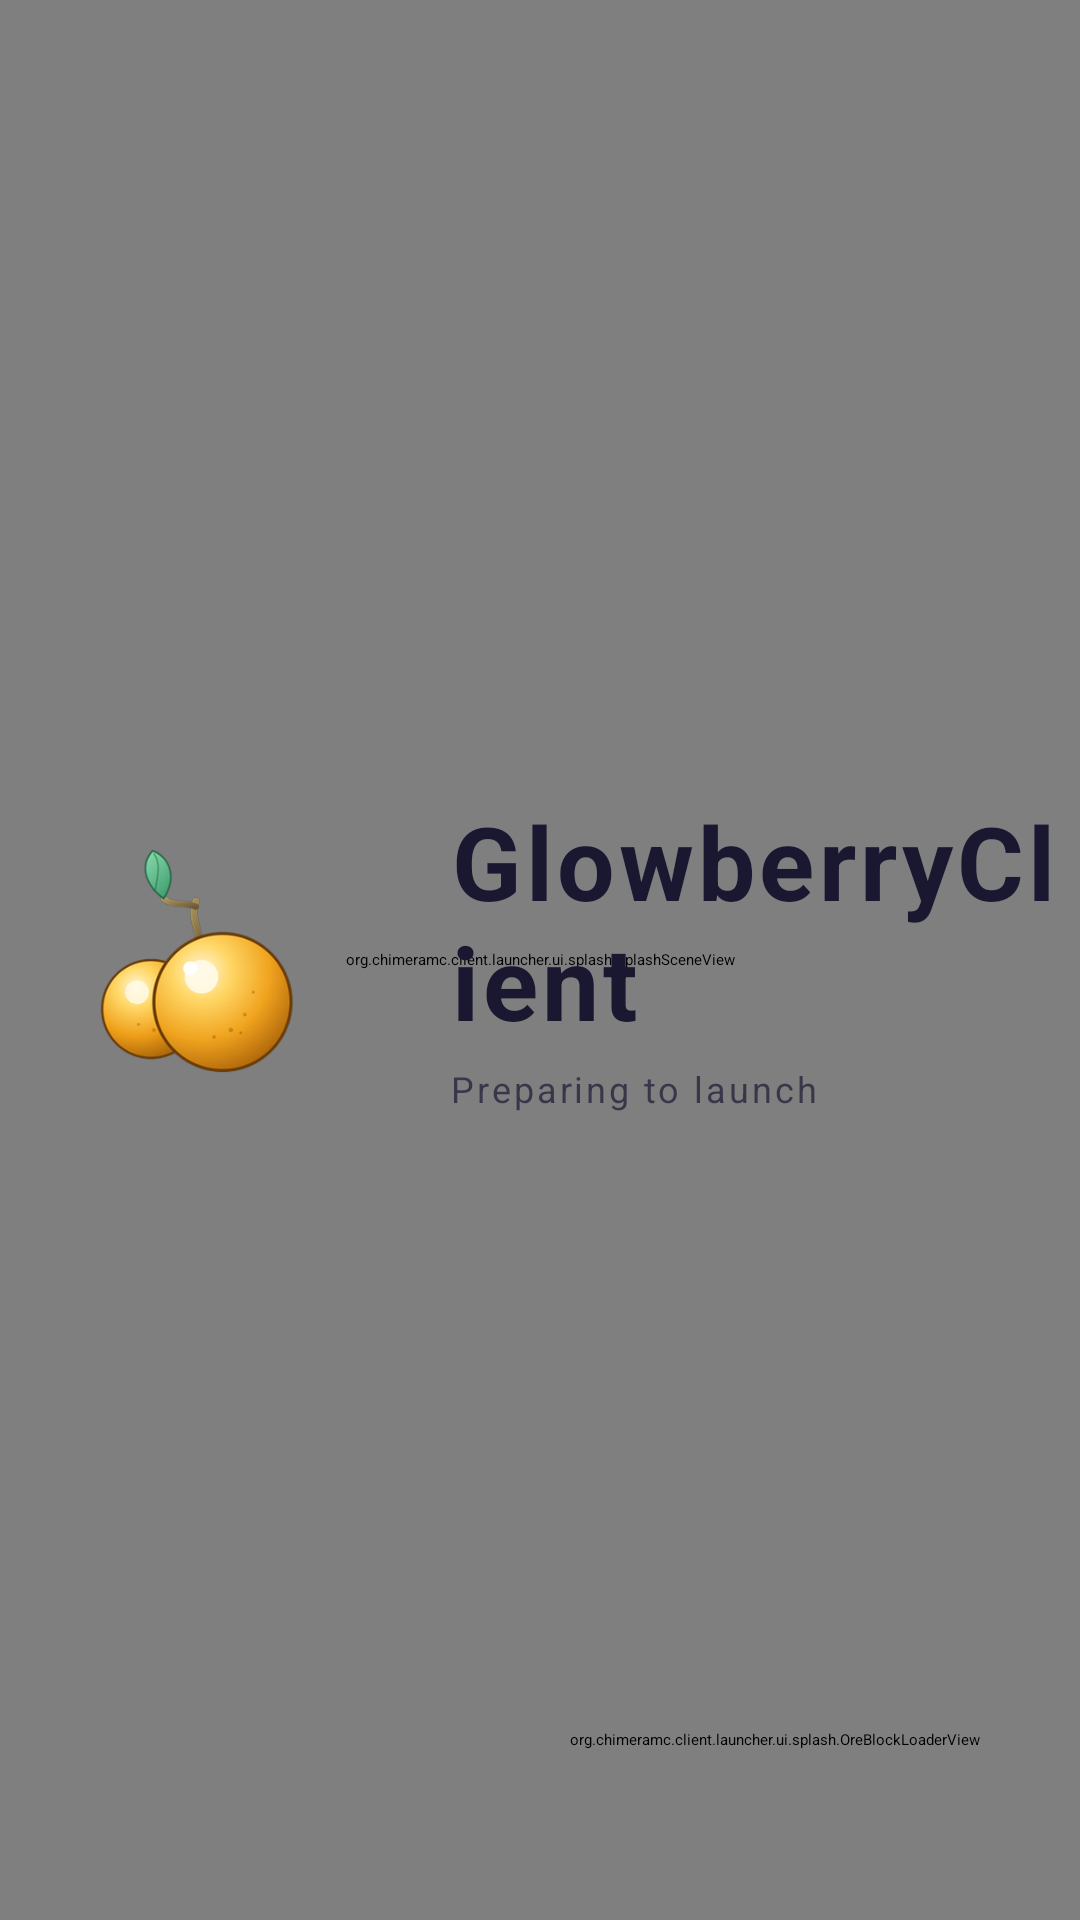

Reconstruct the res/layout file that produces this screen, plus the resources it refers to.
<!-- AndroidManifest.xml: application theme Base.Theme.FullScreen -->
<!-- res/layout/activity_splash.xml -->
<?xml version="1.0" encoding="utf-8"?>
<FrameLayout xmlns:android="http://schemas.android.com/apk/res/android"
    xmlns:app="http://schemas.android.com/apk/res-auto"
    xmlns:tools="http://schemas.android.com/tools"
    android:id="@+id/splash_root"
    android:layout_width="match_parent"
    android:layout_height="match_parent"
    android:background="@color/background"
    tools:context=".launcher.ui.activities.SplashActivity">

    
    <org.chimeramc.client.launcher.ui.splash.SplashSceneView
        android:id="@+id/splash_scene"
        android:layout_width="match_parent"
        android:layout_height="match_parent" />

    <LinearLayout
        android:id="@+id/splash_lockup"
        android:layout_width="wrap_content"
        android:layout_height="wrap_content"
        android:layout_gravity="center"
        android:gravity="center_vertical"
        android:orientation="horizontal">

        <FrameLayout
            android:layout_width="wrap_content"
            android:layout_height="wrap_content"
            android:gravity="center">

            <View
                android:id="@+id/logoGlow"
                android:layout_width="132dp"
                android:layout_height="132dp"
                android:background="@drawable/bg_logo_glow" />

            <ImageView
                android:id="@+id/imgLeaf"
                android:layout_width="84dp"
                android:layout_height="84dp"
                android:layout_gravity="center"
                android:contentDescription="@string/splash_logo_desc"
                android:src="@drawable/ic_glowberry_logo" />
        </FrameLayout>

        <LinearLayout
            android:id="@+id/splash_wordmark_group"
            android:layout_width="wrap_content"
            android:layout_height="wrap_content"
            android:layout_marginStart="18dp"
            android:orientation="vertical">

            <TextView
                android:id="@+id/tvAppName"
                android:layout_width="wrap_content"
                android:layout_height="wrap_content"
                android:includeFontPadding="false"
                android:letterSpacing="0.04"
                android:text="@string/app_name"
                android:textColor="@color/on_background"
                android:textSize="34sp"
                android:textStyle="bold" />

            <TextView
                android:id="@+id/tvPreparing"
                android:layout_width="wrap_content"
                android:layout_height="wrap_content"
                android:layout_marginTop="6dp"
                android:alpha="0.7"
                android:letterSpacing="0.08"
                android:text="@string/preparing_to_launch"
                android:textColor="@color/on_background"
                android:textSize="12sp" />
        </LinearLayout>
    </LinearLayout>

    <org.chimeramc.client.launcher.ui.splash.OreBlockLoaderView
        android:id="@+id/oreLoader"
        android:layout_width="148dp"
        android:layout_height="72dp"
        android:layout_gravity="bottom|end"
        android:layout_marginEnd="28dp"
        android:layout_marginBottom="24dp" />

    
    <FrameLayout
        android:id="@+id/splash_shatter_layer"
        android:layout_width="match_parent"
        android:layout_height="match_parent"
        android:clickable="false"
        android:focusable="false" />

</FrameLayout>
<!-- resources referenced by this layout -->
<resources>
  <color name="background">#F7F5FF</color>
  <color name="on_background">#1A1730</color>
  <!-- drawable ic_glowberry_logo: png bitmap (drawable-hdpi, 13603 bytes) -->
  <string name="app_name">GlowberryClient</string>
  <string name="preparing_to_launch">Preparing to launch</string>
  <string name="splash_logo_desc">Leaf logo</string>
</resources>
